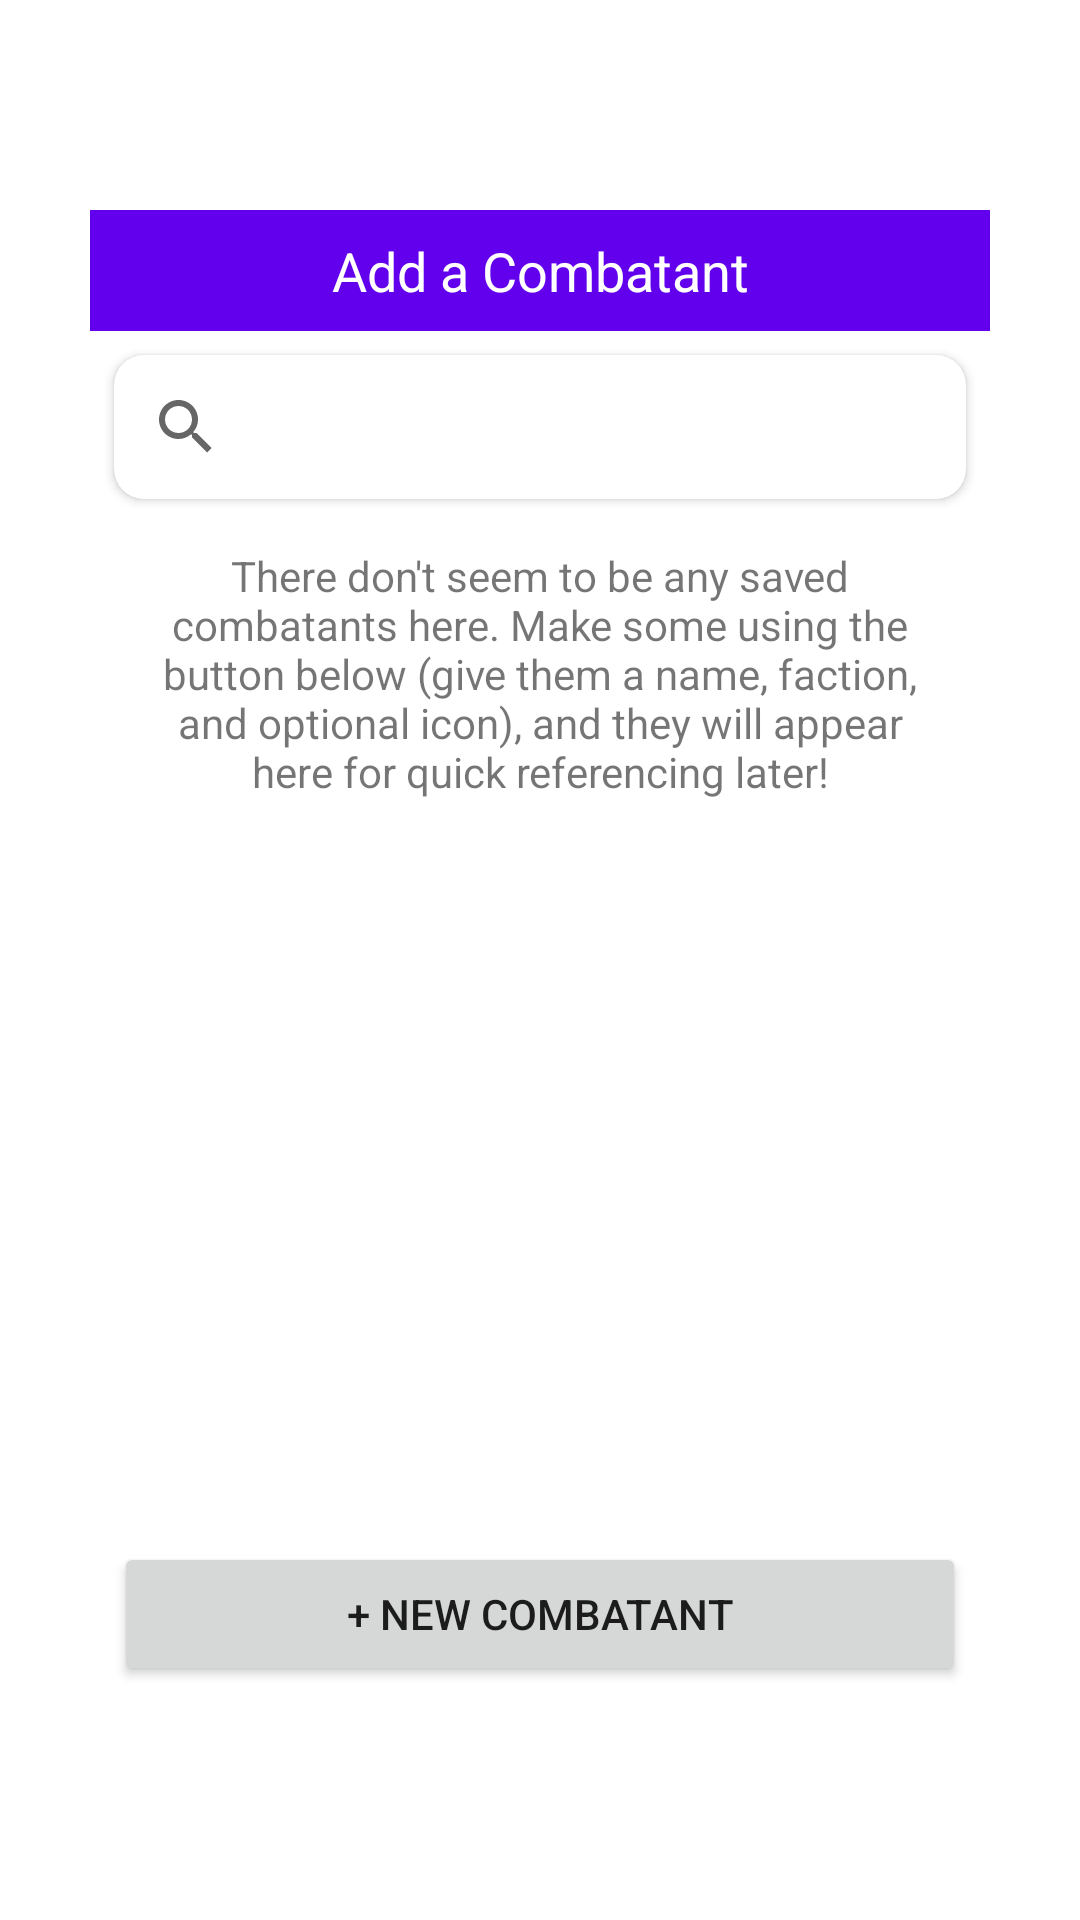

The Android layout XML behind this screen, and the referenced resources:
<!-- AndroidManifest.xml: application theme AppTheme -->
<!-- res/layout/add_combatant.xml -->
<?xml version="1.0" encoding="utf-8"?>
<androidx.constraintlayout.widget.ConstraintLayout xmlns:android="http://schemas.android.com/apk/res/android"
    xmlns:app="http://schemas.android.com/apk/res-auto"
    xmlns:tools="http://schemas.android.com/tools"
    android:id="@+id/add_combatant_layout"
    android:layout_width="wrap_content"
    android:layout_height="wrap_content"
    tools:context=".ViewSavedCombatantsFragment">

    <androidx.constraintlayout.widget.ConstraintLayout
        android:layout_width="300dp"
        android:layout_height="500dp"
        app:layout_constraintBottom_toBottomOf="parent"
        app:layout_constraintEnd_toEndOf="parent"
        app:layout_constraintStart_toStartOf="parent"
        app:layout_constraintTop_toTopOf="parent">

        <Button
            android:id="@+id/add_new_combatant"
            android:layout_width="0dp"
            android:layout_height="wrap_content"
            android:layout_marginStart="8dp"
            android:layout_marginEnd="8dp"
            android:layout_marginBottom="8dp"
            android:text="@string/new_combatant"
            app:layout_constraintBottom_toBottomOf="parent"
            app:layout_constraintEnd_toEndOf="parent"
            app:layout_constraintStart_toStartOf="parent" />

        <androidx.constraintlayout.widget.ConstraintLayout
            android:id="@+id/add_combatant_title_background"
            android:layout_width="match_parent"
            android:layout_height="wrap_content"
            android:background="@color/colorPrimary"
            app:layout_constraintEnd_toEndOf="parent"
            app:layout_constraintStart_toStartOf="parent"
            app:layout_constraintTop_toTopOf="parent">

            <TextView
                android:id="@+id/view_saved_combatants_title"
                android:layout_width="0dp"
                android:layout_height="wrap_content"
                android:layout_marginStart="8dp"
                android:layout_marginTop="8dp"
                android:layout_marginEnd="8dp"
                android:layout_marginBottom="8dp"
                android:text="@string/add_combatant_title"
                android:textAlignment="center"
                android:textColor="#FFFFFF"
                android:textSize="18sp"
                app:layout_constraintBottom_toBottomOf="parent"
                app:layout_constraintEnd_toEndOf="parent"
                app:layout_constraintStart_toStartOf="parent"
                app:layout_constraintTop_toTopOf="parent" />

            <ImageButton
                android:id="@+id/view_list_close"
                android:layout_width="0dp"
                android:layout_height="0dp"
                android:layout_marginEnd="8dp"
                android:backgroundTint="@android:color/transparent"
                android:src="@android:drawable/btn_dialog"
                android:visibility="gone"
                app:layout_constraintBottom_toBottomOf="parent"
                app:layout_constraintDimensionRatio="w,1:1"
                app:layout_constraintEnd_toEndOf="parent"
                app:layout_constraintTop_toTopOf="parent" />
        </androidx.constraintlayout.widget.ConstraintLayout>

        <androidx.cardview.widget.CardView
            android:id="@+id/search_card"
            android:layout_width="0dp"
            android:layout_height="wrap_content"
            app:cardCornerRadius="10dp"
            android:layout_marginStart="8dp"
            android:layout_marginTop="8dp"
            android:layout_marginEnd="8dp"
            app:layout_constraintEnd_toEndOf="parent"
            app:layout_constraintStart_toStartOf="parent"
            app:layout_constraintTop_toBottomOf="@+id/add_combatant_title_background">

            <SearchView
                android:id="@+id/add_combatant_search"
                android:layout_width="match_parent"
                android:layout_height="wrap_content"
                android:layout_marginStart="0dp"
                android:layout_marginTop="0dp"
                android:layout_marginEnd="0dp"
                android:layout_marginBottom="0dp" />

        </androidx.cardview.widget.CardView>

        <androidx.recyclerview.widget.RecyclerView
            android:id="@+id/view_saved_combatants_list"
            android:layout_width="match_parent"
            android:layout_height="0dp"
            android:layout_marginStart="8dp"
            android:layout_marginTop="8dp"
            android:layout_marginEnd="8dp"
            android:layout_marginBottom="8dp"
            app:layout_constraintBottom_toTopOf="@+id/add_new_combatant"
            app:layout_constraintEnd_toEndOf="parent"
            app:layout_constraintStart_toStartOf="parent"
            app:layout_constraintTop_toBottomOf="@id/search_card" />

        <TextView
            android:id="@+id/add_combatants_empty"
            android:layout_width="0dp"
            android:layout_height="wrap_content"
            android:layout_marginStart="8dp"
            android:layout_marginTop="8dp"
            android:layout_marginEnd="8dp"
            android:text="@string/empty_add_combatants"
            android:textAlignment="center"
            android:visibility="visible"
            app:layout_constraintEnd_toEndOf="@id/view_saved_combatants_list"
            app:layout_constraintStart_toStartOf="@id/view_saved_combatants_list"
            app:layout_constraintTop_toTopOf="@id/view_saved_combatants_list" />
    </androidx.constraintlayout.widget.ConstraintLayout>
</androidx.constraintlayout.widget.ConstraintLayout>
<!-- resources referenced by this layout -->
<resources>
  <color name="colorPrimary">#6200EE</color>
  <string name="add_combatant_title">Add a Combatant</string>
  <string name="empty_add_combatants">There don\'t seem to be any saved combatants here.  Make some using the button below (give them a name, faction, and optional icon), and they will appear here for quick referencing later!</string>
  <string name="new_combatant">+ New Combatant</string>
</resources>
